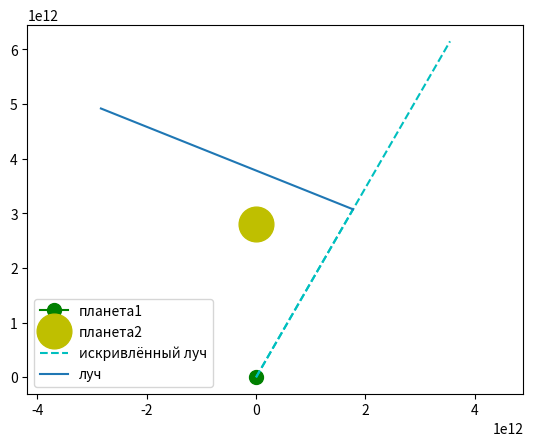

Reproduce this figure in Python.
import matplotlib.pyplot as plt
import numpy as np

plt.plot([0],[0], color='g', marker='o', ms=10, label ='планета1')
plt.plot([0],[2.8*10**12], color='y', marker='o', ms=25,label ='планета2')
plt.axis('equal')

y0 = 142*10**10
d = 2.5*y0
alpha = 30
d1 = 4*y0



xt = d*np.sin(alpha*np.pi/180)
yt = d*np.cos(alpha*np.pi/180)
plt.plot([0,xt], [0,yt],'c--')

d3 = 5*y0

xtt = d3*np.sin(alpha*np.pi/180)
ytt = d3*np.cos(alpha*np.pi/180)
plt.plot([0,xtt], [0,ytt],'c--',label ='искривлённый луч')


def f(M=5.9726*10**34,alpha=30):
    r = y0*np.tan(alpha*np.pi/180)
    #M = 5.9726*10**34
    G = 6.67408*10**(-11) 
    C = 3*10**8
    b = (4*G*M)/(r*(C**2))
    u = (90 + alpha)*np.pi/180 - b
    #print(b)
    xx = d1*np.cos(u)
    yx = d1*np.sin(u)
    plt.plot([xx,xt], [yx,yt],label ='луч')
    plt.xlim(0,15)
    plt.ylim(0,15)
    plt.axis('equal')
    plt.legend()
    plt.show()
f()
